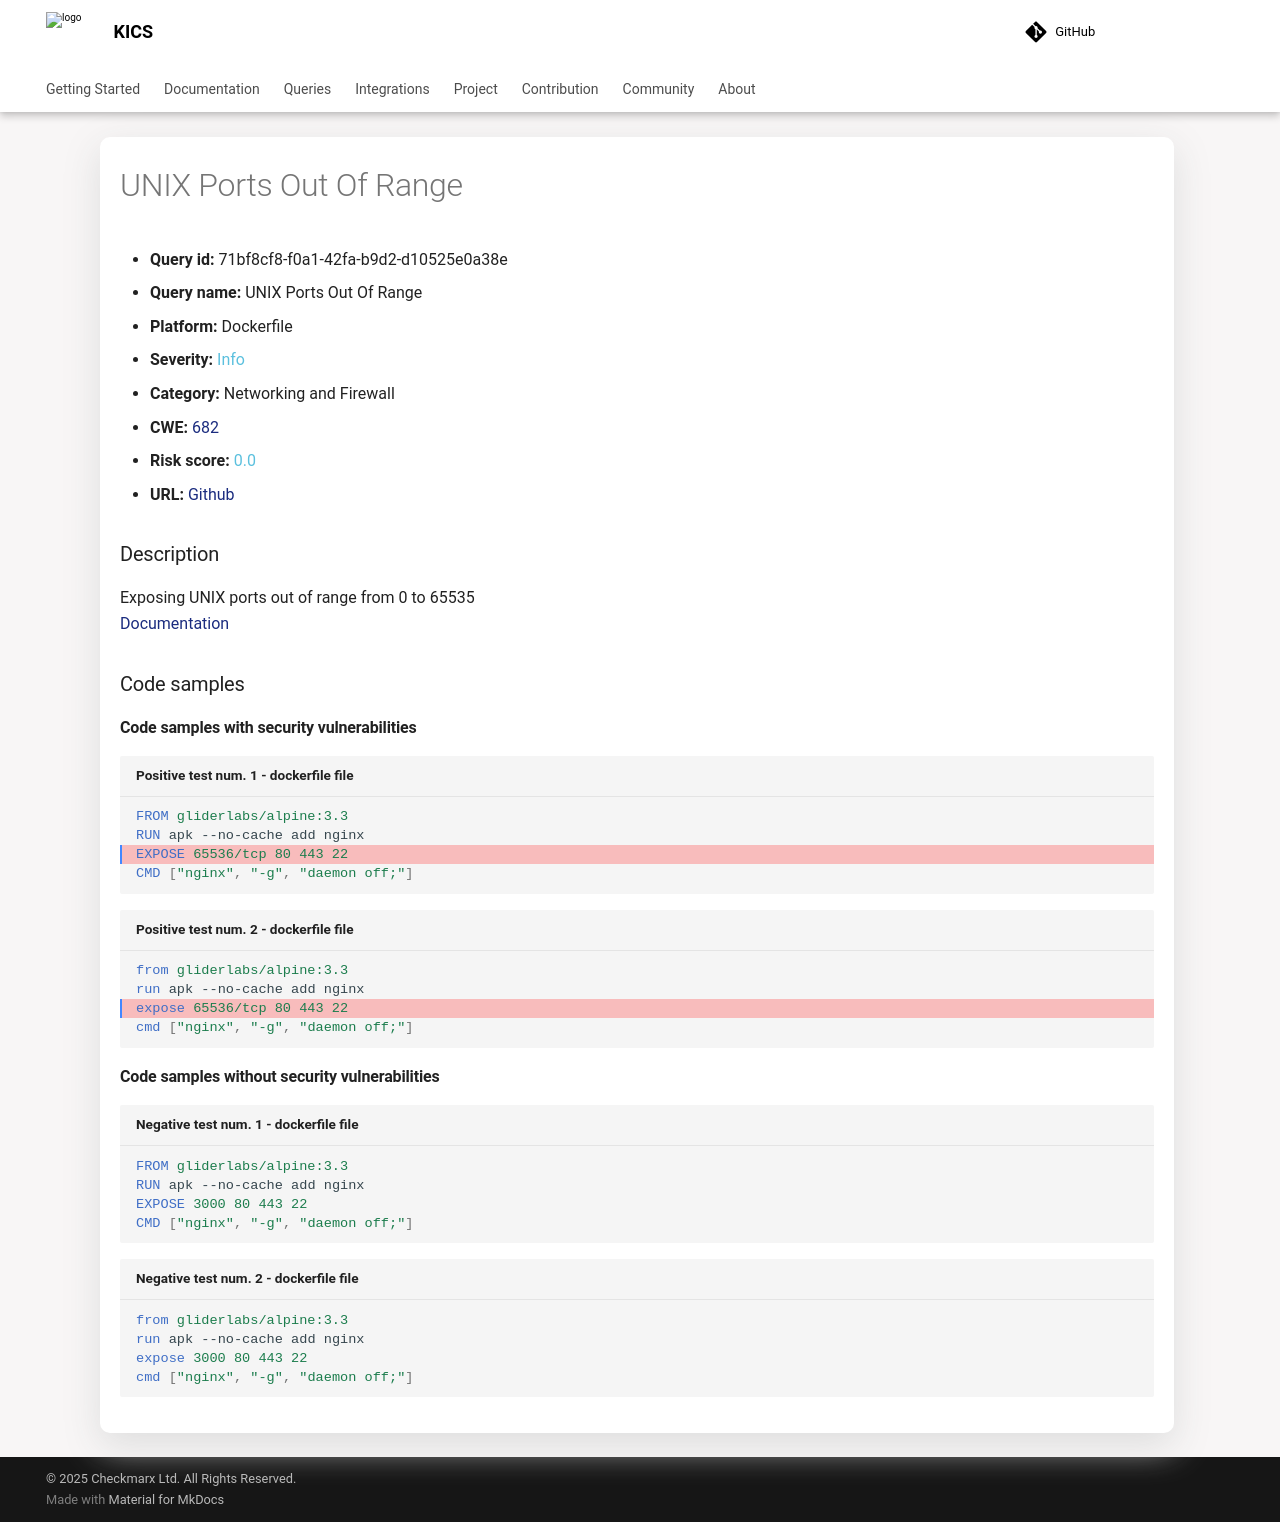

repository: Checkmarx/kics · page: 2.2.1/queries/dockerfile-queries/71bf8cf8-f0a1-42fa-b9d2-d10525e0a38e/index.html · generator: mkdocs

---
title: UNIX Ports Out Of Range
hide:
  toc: true
  navigation: true
---

<style>
  .highlight .hll {
    background-color: #ff171742;
  }
  .md-content {
    max-width: 1100px;
    margin: 0 auto;
  }
</style>

-   **Query id:** 71bf8cf8-f0a1-42fa-b9d2-d10525e0a38e
-   **Query name:** UNIX Ports Out Of Range
-   **Platform:** Dockerfile
-   **Severity:** <span style="color:#5bc0de">Info</span>
-   **Category:** Networking and Firewall
-   **CWE:** <a href="https://cwe.mitre.org/data/definitions/682.html" onclick="newWindowOpenerSafe(event, 'https://cwe.mitre.org/data/definitions/682.html')">682</a>
-   **Risk score:** <span style="color:#5bc0de">0.0</span>
-   **URL:** [Github](https://github.com/Checkmarx/kics/tree/master/assets/queries/dockerfile/unix_ports_out_of_range)

### Description
Exposing UNIX ports out of range from 0 to 65535<br>
[Documentation](https://docs.docker.com/engine/reference/builder/#expose)

### Code samples
#### Code samples with security vulnerabilities
```dockerfile title="Positive test num. 1 - dockerfile file" hl_lines="3"
FROM gliderlabs/alpine:3.3
RUN apk --no-cache add nginx
EXPOSE 65536/tcp 80 443 22
CMD ["nginx", "-g", "daemon off;"]
```
```dockerfile title="Positive test num. 2 - dockerfile file" hl_lines="3"
from gliderlabs/alpine:3.3
run apk --no-cache add nginx
expose 65536/tcp 80 443 22
cmd ["nginx", "-g", "daemon off;"]
```


#### Code samples without security vulnerabilities
```dockerfile title="Negative test num. 1 - dockerfile file"
FROM gliderlabs/alpine:3.3
RUN apk --no-cache add nginx
EXPOSE 3000 80 443 22
CMD ["nginx", "-g", "daemon off;"]
```
```dockerfile title="Negative test num. 2 - dockerfile file"
from gliderlabs/alpine:3.3
run apk --no-cache add nginx
expose 3000 80 443 22
cmd ["nginx", "-g", "daemon off;"]
```
